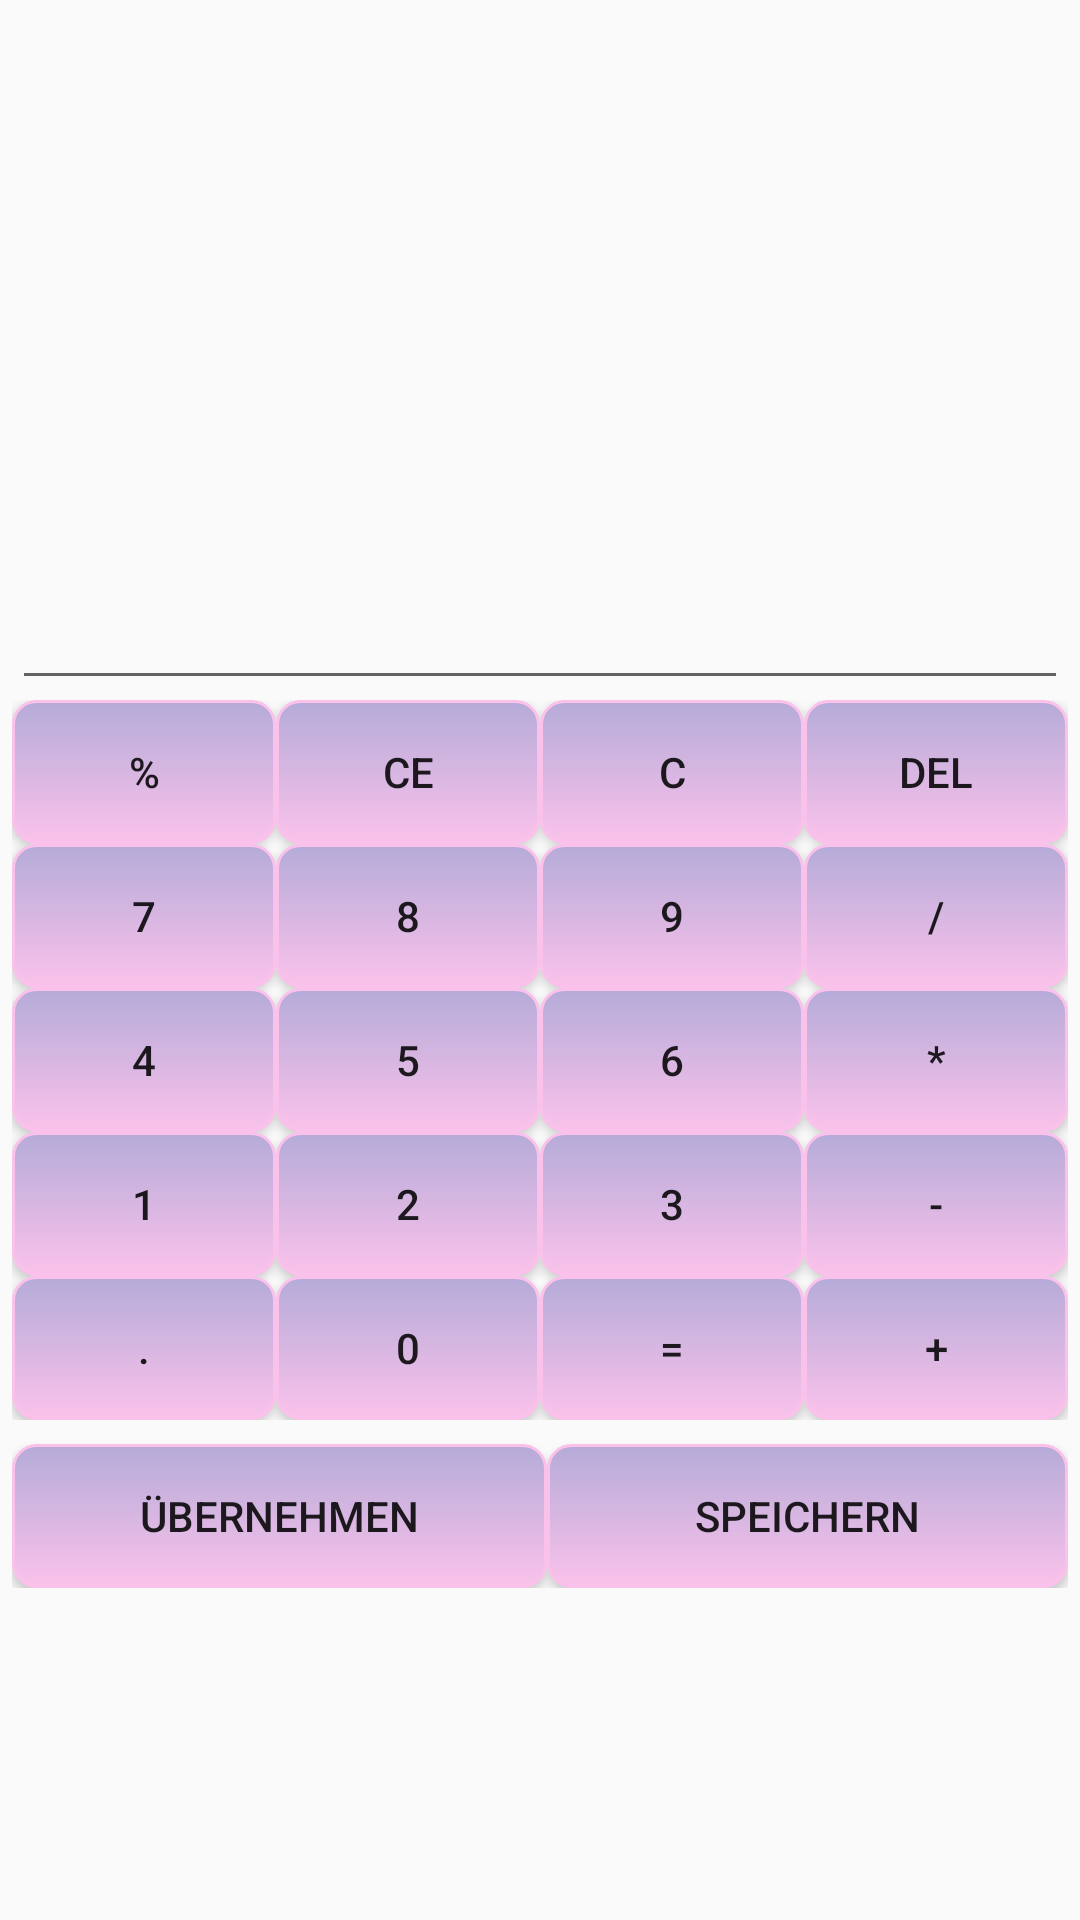

The Android layout XML behind this screen, and the referenced resources:
<!-- AndroidManifest.xml: application theme Theme.FiSiAeWISO -->
<!-- res/layout/calculator_dialog.xml -->
<?xml version="1.0" encoding="utf-8"?>
<androidx.constraintlayout.widget.ConstraintLayout xmlns:android="http://schemas.android.com/apk/res/android"
    xmlns:app="http://schemas.android.com/apk/res-auto"
    xmlns:tools="http://schemas.android.com/tools"
    android:layout_width="match_parent"
    android:layout_height="match_parent">

    <ScrollView
        android:id="@+id/scrollViewQuestionCalc"
        android:layout_width="match_parent"
        android:layout_height="0dp"
        android:layout_marginStart="16dp"
        android:layout_marginTop="16dp"
        android:layout_marginEnd="16dp"
        android:fadeScrollbars="false"
        android:fadingEdge="none"
        android:fillViewport="false"
        android:scrollbars="vertical"
        app:layout_constraintEnd_toEndOf="parent"
        app:layout_constraintHeight_min="0dp"
        app:layout_constraintHeight_percent="0.25"
        app:layout_constraintStart_toStartOf="parent"
        app:layout_constraintTop_toTopOf="parent">

        <LinearLayout
            android:layout_width="wrap_content"
            android:layout_height="wrap_content"
            android:orientation="vertical">

            <TextView
                android:id="@+id/tVQuestionCalc"
                android:layout_width="wrap_content"
                android:layout_height="wrap_content"
                android:layout_weight="1"
                android:textSize="14sp" />
        </LinearLayout>
    </ScrollView>

    <LinearLayout
        android:layout_width="wrap_content"
        android:layout_height="wrap_content"
        android:layout_marginTop="8dp"
        android:orientation="vertical"
        app:layout_constraintEnd_toEndOf="parent"
        app:layout_constraintStart_toStartOf="parent"
        app:layout_constraintTop_toBottomOf="@+id/scrollViewQuestionCalc">

        <EditText
            android:id="@+id/calculator_display"
            android:layout_width="match_parent"
            android:layout_height="wrap_content"
            android:inputType="numberDecimal"
            android:textSize="24sp" />

        <GridLayout
            android:layout_width="match_parent"
            android:layout_height="wrap_content"
            android:columnCount="4"
            android:rowCount="6">

            <Button
                android:id="@+id/button_percent"
                android:background="@drawable/button_riddle"
                android:text="%" />

            <Button
                android:id="@+id/button_ce"
                android:background="@drawable/button_riddle"
                android:text="CE" />

            <Button
                android:id="@+id/button_c"
                android:background="@drawable/button_riddle"
                android:text="C" />

            <Button
                android:id="@+id/button_del"
                android:background="@drawable/button_riddle"
                android:text="DEL" />

            <Button
                android:id="@+id/button_7"
                android:background="@drawable/button_riddle"
                android:text="7" />

            <Button
                android:id="@+id/button_8"
                android:background="@drawable/button_riddle"
                android:text="8" />

            <Button
                android:id="@+id/button_9"
                android:background="@drawable/button_riddle"
                android:text="9" />

            <Button
                android:id="@+id/button_divide"
                android:background="@drawable/button_riddle"
                android:text="/" />

            <Button
                android:id="@+id/button_4"
                android:background="@drawable/button_riddle"
                android:text="4" />

            <Button
                android:id="@+id/button_5"
                android:background="@drawable/button_riddle"
                android:text="5" />

            <Button
                android:id="@+id/button_6"
                android:background="@drawable/button_riddle"
                android:text="6" />

            <Button
                android:id="@+id/button_multiply"
                android:background="@drawable/button_riddle"
                android:text="*" />

            <Button
                android:id="@+id/button_1"
                android:background="@drawable/button_riddle"
                android:text="1" />

            <Button
                android:id="@+id/button_2"
                android:background="@drawable/button_riddle"
                android:text="2" />

            <Button
                android:id="@+id/button_3"
                android:background="@drawable/button_riddle"
                android:text="3" />

            <Button
                android:id="@+id/button_subtract"
                android:background="@drawable/button_riddle"
                android:text="-" />

            <Button
                android:id="@+id/button_decimal"
                android:background="@drawable/button_riddle"
                android:text="." />

            <Button
                android:id="@+id/button_0"
                android:background="@drawable/button_riddle"
                android:text="0" />

            <Button
                android:id="@+id/button_equals"
                android:background="@drawable/button_riddle"
                android:text="=" />

            <Button
                android:id="@+id/button_add"
                android:background="@drawable/button_riddle"
                android:text="+" />

        </GridLayout>

        <GridLayout
            android:id="@+id/gridLayoutCal"
            android:layout_width="match_parent"
            android:layout_height="wrap_content"
            android:columnCount="2"/>

        <LinearLayout
            android:layout_width="match_parent"
            android:layout_height="match_parent"
            android:orientation="horizontal">

            <Button
                android:id="@+id/button_apply"
                android:layout_width="wrap_content"
                android:layout_height="wrap_content"
                android:layout_marginTop="8dp"
                android:layout_weight="1"
                android:background="@drawable/button_riddle"
                android:text="Übernehmen" />

            <Button
                android:id="@+id/button_save"
                android:layout_width="wrap_content"
                android:layout_height="wrap_content"
                android:layout_marginTop="8dp"
                android:layout_weight="1"
                android:background="@drawable/button_riddle"
                android:text="Speichern" />
        </LinearLayout>

    </LinearLayout>
</androidx.constraintlayout.widget.ConstraintLayout>
<!-- resources referenced by this layout -->
<resources>
  <!-- drawable button_riddle (drawable) -->
  <?xml version="1.0" encoding="utf-8"?>
  <selector xmlns:android="http://schemas.android.com/apk/res/android">
      <item android:state_pressed="true">
          <shape>
              <solid android:color="#b5abd8" />
              <stroke android:width="1.0dip" android:color="#fac2eb" />
              <corners android:radius="7.5dip"/>
          </shape>
      </item>
      <item>
          <shape>
              <gradient android:startColor="#b5abd8" android:endColor="#fac2eb" android:angle="270.0" />
              <stroke android:width="1.0dip" android:color="#fac2eb" />
              <corners android:radius="7.5dip"/>
          </shape>
      </item>
  </selector>
  <style name="Theme.FiSiAeWISO" parent="Theme.AppCompat.Light.NoActionBar">
          parent="@android:style/Theme.AppCompat.Light.DarkActionBar"&gt;
      </style>
</resources>
